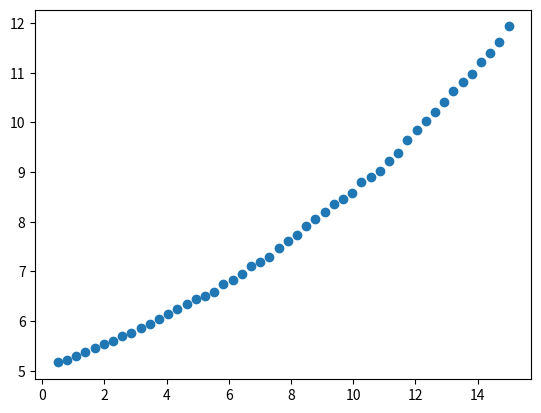

This chart was generated by the following Python code:
import numpy as np
import scipy as sp
import matplotlib.pyplot as plt

#define constants
MASS = 0.145
DIAMETER = 7.4e-2
g = 9.81
RHO = 1.2
C_D = 0.35
A = np.pi*(DIAMETER/2)**2

def rad(theta):
    """
    Converts angles from degrees to radians
    :param theta: an angle in degrees
    :return: the angle theta in radians
    """
    return theta*np.pi/180

def miph_to_mps(x):
    """
    Converts speeds from miles per hour to meters per second
    :param x: the speed in miles per hour
    :return: the speed in meters per second
    """
    return x*1609.34/3600

def ft_to_m(x):
    """
    Converts distances from ft to m
    :param x: the distance in ft
    :return: the distance in m
    """
    return x/3.281

def plot_theoretical(initial_speed, launch_angle, y_0):
    v_x, v_y = initial_speed * np.cos(launch_angle), initial_speed * np.sin(launch_angle)
    t_final = (v_y+np.sqrt(v_y**2+2*g*y_0))/g
    time = np.linspace(0, t_final, 100)
    x = v_x*time
    y = y_0+v_y*time-g*time**2/2
    plt.plot(x, y)

def plot_fig_2_2(x, y, initial_speed, launch_angle):
    # code for plotting fig 2.2 (also set y to 0 in solve)
    plot_theoretical(initial_speed, launch_angle, x[-1])
    plt.xlabel("Range (m)")
    plt.ylabel("Height (m)")
    plt.title("Projectile motion")
    plt.legend(["Theoretical (no air resistance)", "Euler Method"])
    plt.xlim(0, 25)
    plt.ylim(-1, 7)
    plt.show()

def plot_fig_2_3(x, y, initial_speed, launch_angle, legend):
    plot_theoretical(initial_speed, launch_angle, y[0])
    plt.scatter(x, y, marker="P")
    plt.xlabel("Range (m)")
    plt.ylabel("Height (m)")
    plt.title("Projectile motion")
    plt.legend(["theoretical (no air resistance)", legend])
    plt.xlim(0, 250)
    plt.ylim(-10, 70)
    plt.show()

def solve(initial_speed, launch_angle, time_step, method, air_resistance=True):
    fence_distance = ft_to_m(400)
    method = method.lower()
    launch_angle = rad(launch_angle)
    lower_y_limit = -10000

    #extract the components of the initial velocity and set the initial position
    x_array, y_array = [], []
    x, y = 0, 1
    v_x, v_y = initial_speed * np.cos(launch_angle), initial_speed * np.sin(launch_angle)

    #condition should be modified to just y>=0 for pt 2
    while x <= fence_distance and y > lower_y_limit:
        x_array.append(x)
        y_array.append(y)

        if air_resistance:
            magv = np.sqrt(v_x**2 + v_y**2)
            a = ((-v_x*C_D*RHO*A*magv)/(2*MASS),
                (-v_y*C_D*RHO*A*magv)/(2*MASS) - g)
        else:
            a = (0, -g)

        if method == "euler":
            x = x + time_step*v_x
            y = y + time_step*v_y
            v_x = v_x + time_step*a[0]
            v_y = v_y + time_step*a[1]
        elif method == "euler-cromer":
            v_x = v_x + time_step*a[0]
            v_y = v_y + time_step*a[1]
            x = x + time_step*v_x
            y = y + time_step*v_y
        elif method == "midpoint":
            v_nx = v_x
            v_ny = v_y
            v_x = v_x + time_step*a[0]
            v_y = v_y + time_step*a[1]
            x = x + time_step*((v_x+v_nx)/2)
            y = y + time_step*((v_y+v_ny)/2)

    x_array.append(x)
    y_array.append(y)

    #calculate range (Part 2)
    #return -y_array[-2]*((x_array[-1]-x_array[-2])/(y_array[-1]-y_array[-2])) + x_array[-2]

    #uncomment to plot figures
    #plot_fig_2_2(x_array, y_array, initial_speed, launch_angle)
    #plot_fig_2_3(x_array, y_array, initial_speed, launch_angle, f"{method} method")

    #calculate range (Part 3)
    if y <= lower_y_limit:
        return lower_y_limit
    return y_array[-2]+(((y_array[-1]-y_array[-2])/(x_array[-1]-x_array[-2]))*(fence_distance-x_array[-2]))



#function call for plotting fig 2.2
#solve(15, 45, 0.1, "euler", air_resistance=False)

#function call for plotting fig 2.3 (change method parameter to euler, euler-cromer or midpoint)
#solve(50, 45, 0.1, "midpoint", air_resistance=True)

###Part 2
#generate distributions
samp_num = 10000
time_step = 0.1
velocity_dist = miph_to_mps(15 * np.random.randn(samp_num) + 100)
theta_dist = 10*np.random.randn(samp_num)+45

#compute the AB/HR as specified in part 2
"""ranges = np.empty(samp_num)
for i in range(samp_num):
   ranges[i] = solve(velocity_dist[i], theta_dist[i], time_step, method="euler", air_resistance=True)

AB_HR = samp_num/len(np.where(ranges>ft_to_m(400))[0])
print(AB_HR)"""

###Part 3
fence_height_num = 50
fence_heights = np.linspace(0.5, 15, fence_height_num)
ABHRs = np.empty(fence_height_num)

ranges = np.empty(samp_num)
for i in range(samp_num):
   ranges[i] = solve(velocity_dist[i], theta_dist[i], time_step, method="euler", air_resistance=True)

for i in range(fence_height_num):
    ABHRs[i] = samp_num / len(np.where(ranges > fence_heights[i])[0])

abhr_func = sp.interpolate.interp1d(fence_heights, ABHRs-10)
fence_height = sp.optimize.bisect(abhr_func, 0.5, 15)
print(f"Fence height required for AB/HR <= 10: {fence_height}")
plt.scatter(fence_heights, ABHRs)
plt.show()

